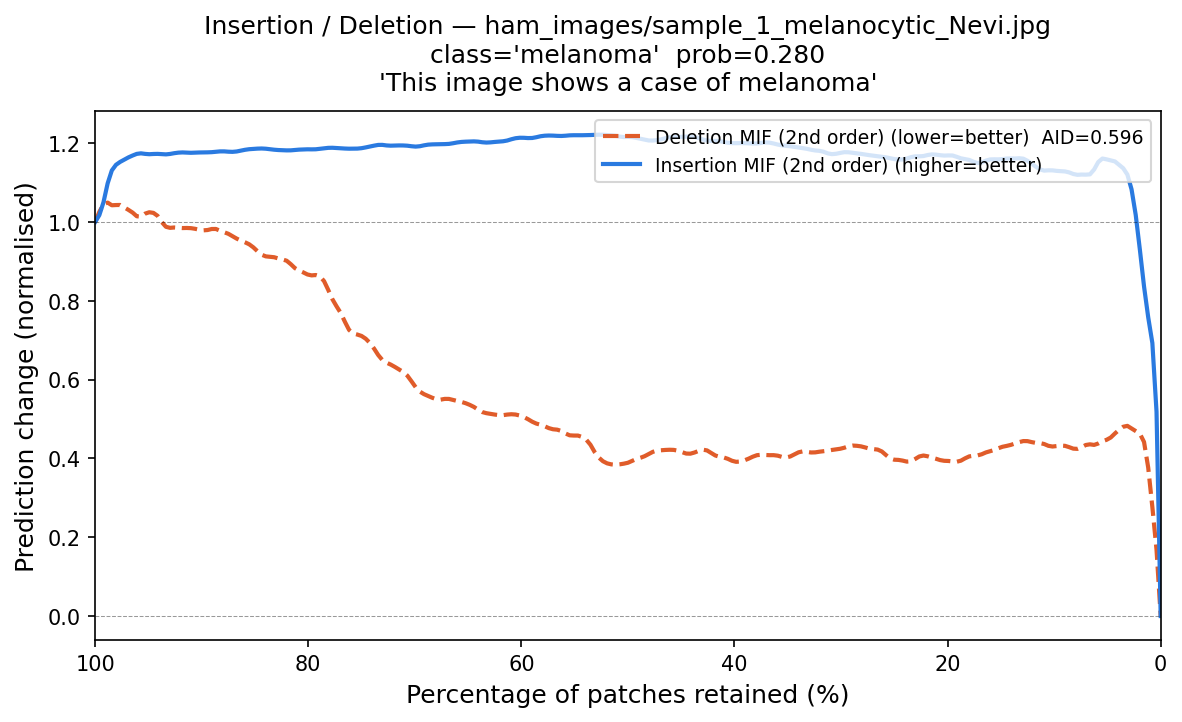

The file beside this chart, header and first rows:
fraction_del_mif, deletion_mif, fraction_ins_mif, insertion_mif
1.0, 1.0, 0.0, 0.0
0.9961, 1.02, 0.003906, 0.738
0.9922, 1.057, 0.007812, 0.7406
0.9883, 1.067, 0.01172, 0.6945
0.9844, 1.019, 0.01562, 0.8605
0.9805, 1.052, 0.01953, 0.9095
0.9766, 1.048, 0.02344, 1.048
0.9727, 1.034, 0.02734, 1.089
0.9688, 1.028, 0.03125, 1.137
0.9648, 1.033, 0.03516, 1.14
0.9609, 1.006, 0.03906, 1.134
0.957, 1.002, 0.04297, 1.171
0.9531, 1.032, 0.04688, 1.147
0.9492, 1.025, 0.05078, 1.16
0.9453, 1.021, 0.05469, 1.166
0.9414, 1.031, 0.05859, 1.166
0.9375, 0.9897, 0.0625, 1.124
0.9336, 0.9834, 0.06641, 1.11
0.9297, 0.9823, 0.07031, 1.125
0.9258, 0.9897, 0.07422, 1.121
0.9219, 0.9849, 0.07812, 1.117
0.918, 0.9825, 0.08203, 1.12
0.9141, 0.9865, 0.08594, 1.128
0.9102, 0.9846, 0.08984, 1.13
0.9062, 0.983, 0.09375, 1.127
0.9023, 0.9807, 0.09766, 1.13
0.8984, 0.9764, 0.1016, 1.13
0.8945, 0.9787, 0.1055, 1.135
0.8906, 0.9817, 0.1094, 1.125
0.8867, 0.9901, 0.1133, 1.131
0.8828, 0.9729, 0.1172, 1.141
0.8789, 0.9741, 0.1211, 1.147
0.875, 0.9731, 0.125, 1.156
0.8711, 0.9628, 0.1289, 1.165
0.8672, 0.957, 0.1328, 1.163
0.8633, 0.9528, 0.1367, 1.159
0.8594, 0.9476, 0.1406, 1.162
0.8555, 0.9466, 0.1445, 1.163
0.8516, 0.9359, 0.1484, 1.158
0.8477, 0.927, 0.1523, 1.159
0.8438, 0.9114, 0.1562, 1.159
0.8398, 0.9126, 0.1602, 1.16
0.8359, 0.9102, 0.1641, 1.16
0.832, 0.9148, 0.168, 1.146
0.8281, 0.905, 0.1719, 1.148
0.8242, 0.9032, 0.1758, 1.15
0.8203, 0.9085, 0.1797, 1.163
0.8164, 0.894, 0.1836, 1.158
0.8125, 0.8767, 0.1875, 1.16
0.8086, 0.8781, 0.1914, 1.164
0.8047, 0.8729, 0.1953, 1.173
0.8008, 0.8665, 0.1992, 1.168
0.7969, 0.8571, 0.2031, 1.167
0.793, 0.8727, 0.207, 1.17
0.7891, 0.8629, 0.2109, 1.171
0.7852, 0.8608, 0.2148, 1.173
0.7812, 0.8255, 0.2188, 1.171
0.7773, 0.7997, 0.2227, 1.165
0.7734, 0.7826, 0.2266, 1.166
0.7695, 0.7769, 0.2305, 1.169
... 197 more rows
